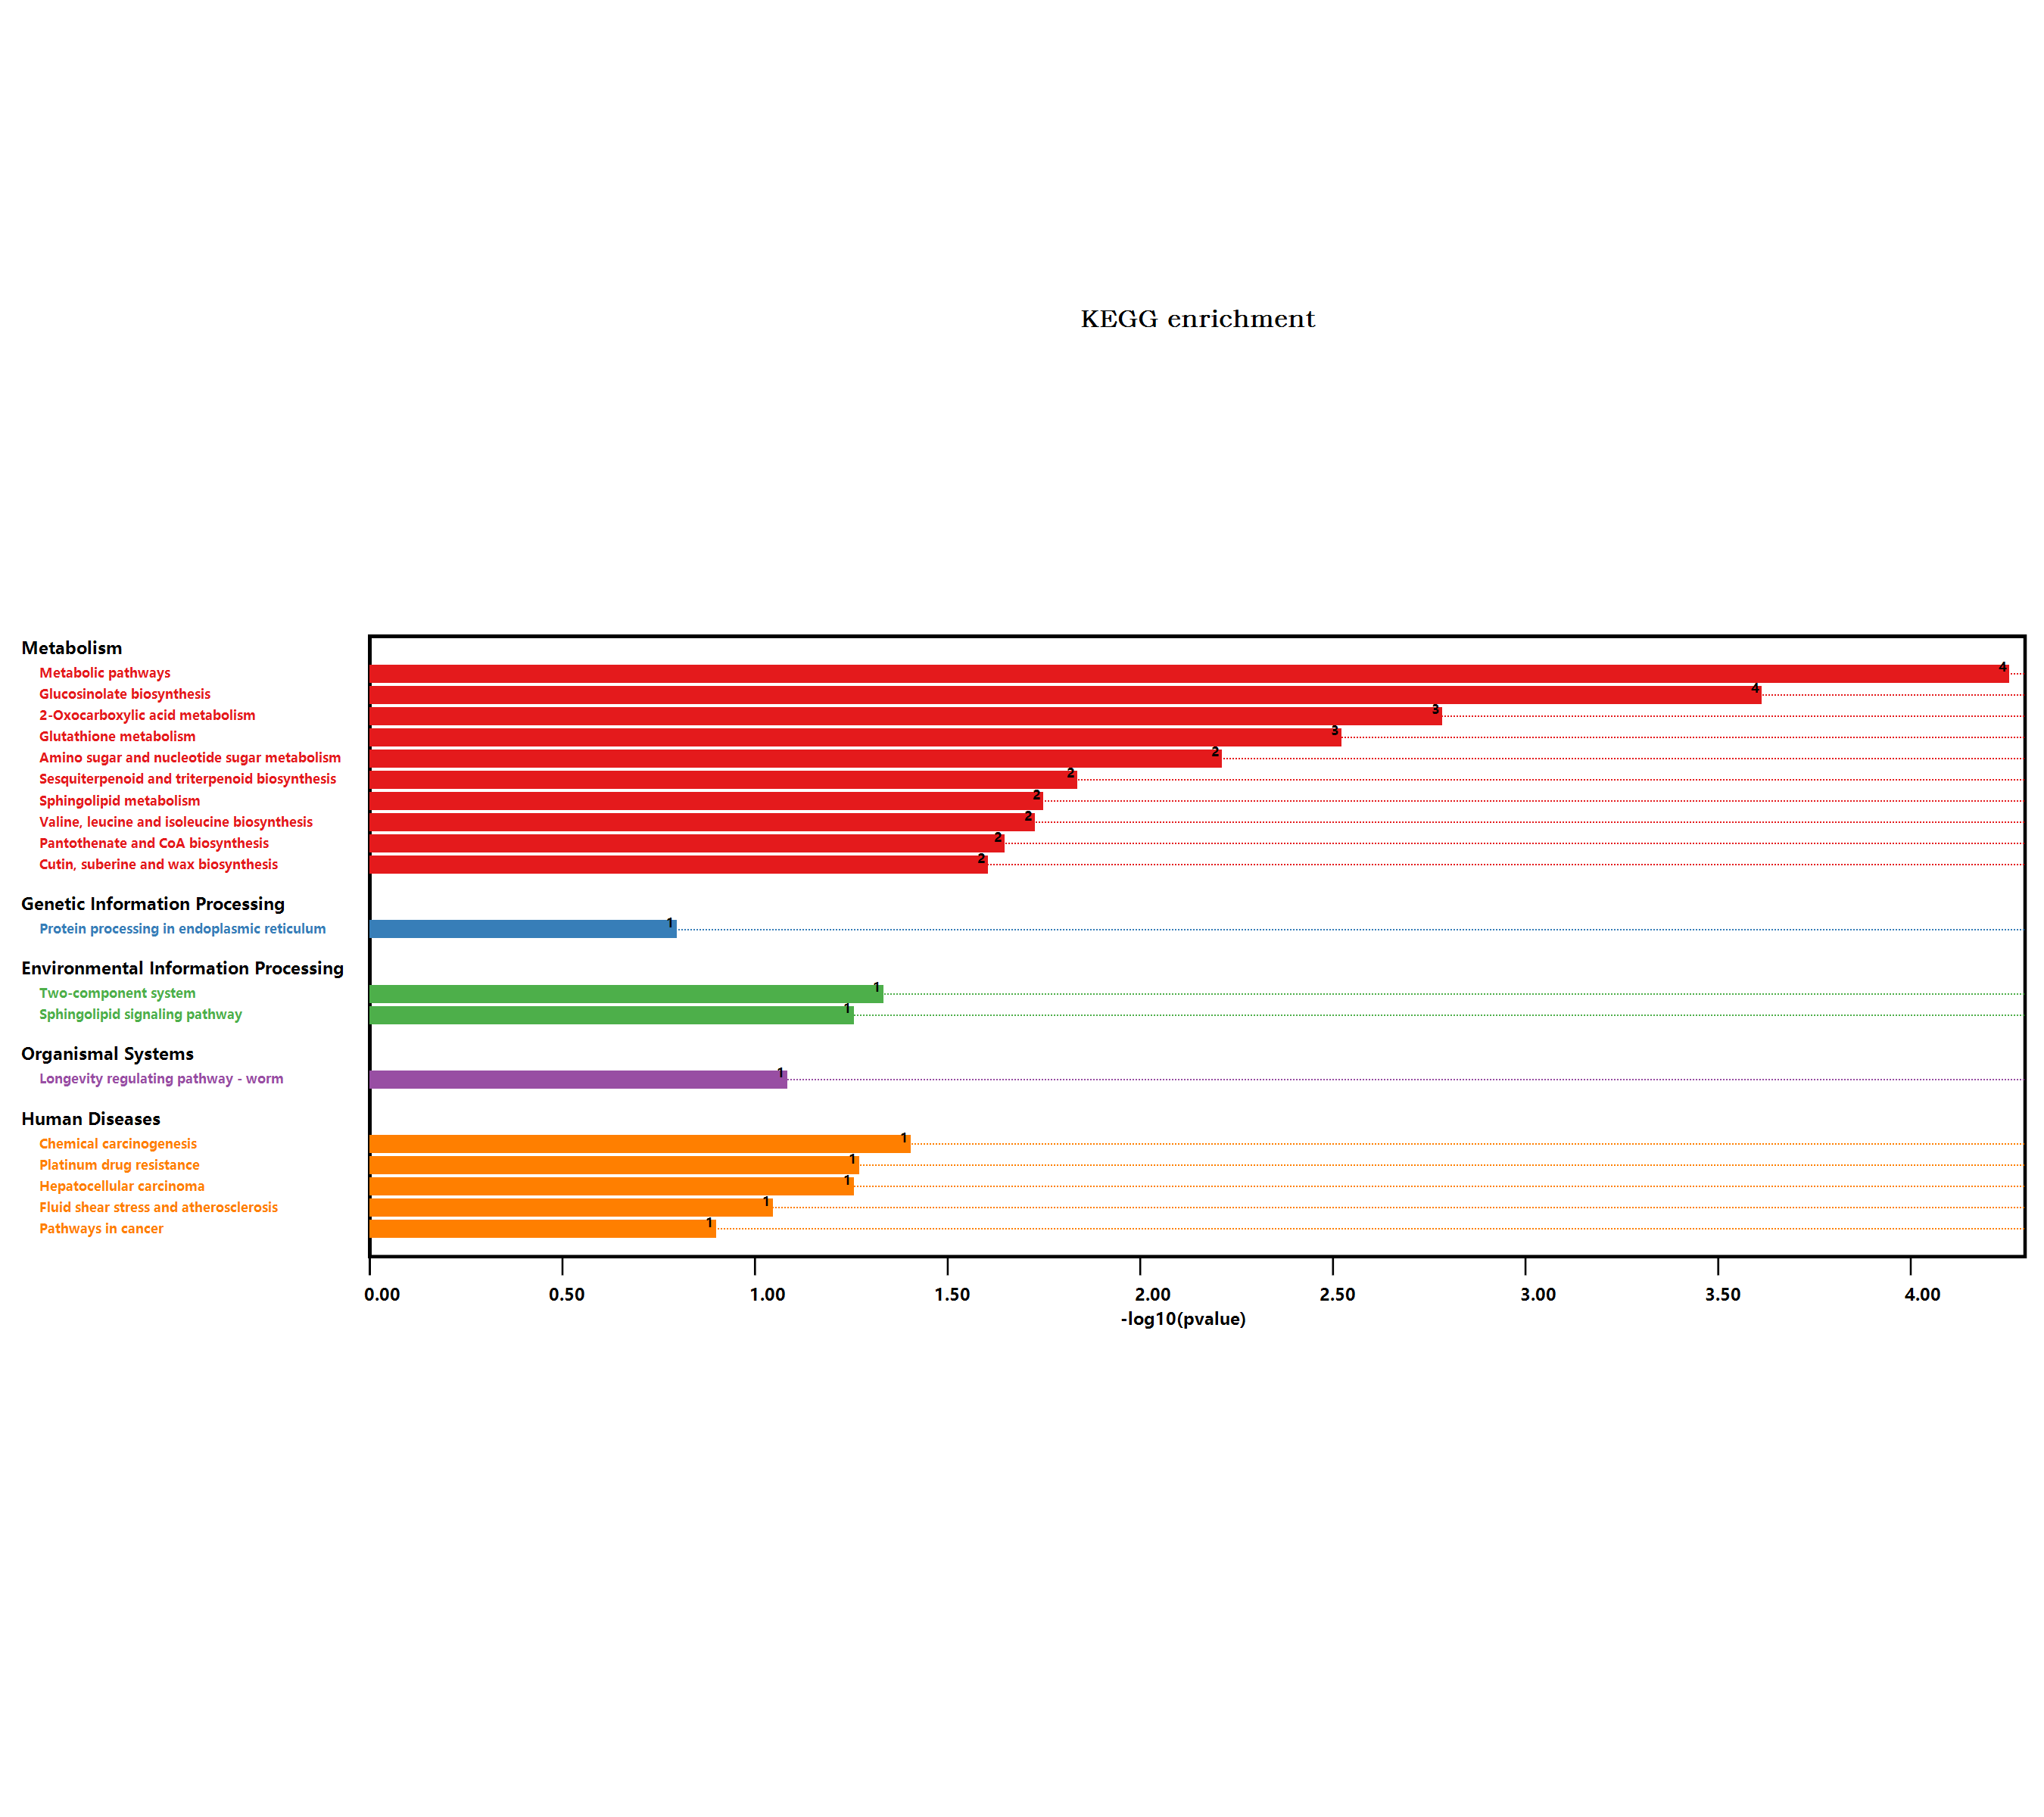

Values plotted in this chart, from the file beside it:
#Term, Database, ID, Input number, Background number, P-Value, Corrected P-Value, Input, Hyperlink, ORF
Valine, leucine and isoleucine degradati…, n/a, map00280, 1, 90, 0.04029, 0.08614, Q9LPM8, , Q9LPM8
Metabolic pathways, n/a, map01100, 9, 3837, 5.29384579789106E-05, 0.001641, Q9LPM8, Q9C9H5, Q8LAH7, Q8GYM1, Q1PER6, …, , Q9LPM8; Q9C9H5; Q8LAH7; Q8GYM1; Q1PER6; …
Tryptophan metabolism, n/a, map00380, 1, 109, 0.0485, 0.08353, Q501D8, , Q501D8
Ascorbate and aldarate metabolism, n/a, map00053, 1, 90, 0.04029, 0.08614, Q1PER6, , Q1PER6
Biosynthesis of secondary metabolites, n/a, map01110, 3, 2085, 0.0685, 0.09232, Q9LPM8, Q8LAH7, Q501D8, , Q9LPM8; Q8LAH7; Q501D8
Starch and sucrose metabolism, n/a, map00500, 1, 276, 0.1177, 0.1304, Q9C9H5, , Q9C9H5
Longevity regulating pathway - worm, n/a, map04212, 1, 180, 0.07857, 0.09743, Q8GYM1, , Q8GYM1
Protein processing in endoplasmic reticu…, n/a, map04141, 1, 364, 0.1522, 0.1573, Q38806, , Q38806
alpha-Linolenic acid metabolism, n/a, map00592, 1, 71, 0.03201, 0.09022, Q8LAH7, , Q8LAH7
Sphingolipid signaling pathway, n/a, map04071, 1, 119, 0.05279, 0.07983, Q9ZPH4, , Q9ZPH4
Glucosinolate biosynthesis, n/a, map00966, 2, 47, 0.0002323, 0.003601, Q9LPM8, Q501D8, , Q9LPM8; Q501D8
2-Oxocarboxylic acid metabolism, n/a, map01210, 2, 126, 0.00157, 0.01622, Q9LPM8, Q501D8, , Q9LPM8; Q501D8
Drug metabolism - other enzymes, n/a, map00983, 1, 141, 0.06217, 0.0876, Q8GYM1, , Q8GYM1
Amino sugar and nucleotide sugar metabol…, n/a, map00520, 2, 249, 0.005848, 0.03625, O24603, F4JTY7, , O24603; F4JTY7
Biosynthesis of amino acids, n/a, map01230, 1, 419, 0.1731, 0.1731, Q9LPM8, , Q9LPM8
Cysteine and methionine metabolism, n/a, map00270, 1, 201, 0.08728, 0.1002, Q9LPM8, , Q9LPM8
Valine, leucine and isoleucine biosynthe…, n/a, map00290, 1, 39, 0.01791, 0.0694, Q9LPM8, , Q9LPM8
Pantothenate and CoA biosynthesis, n/a, map00770, 1, 47, 0.02146, 0.0739, Q9LPM8, , Q9LPM8
Pathways in cancer, n/a, map05200, 1, 283, 0.1205, 0.1289, Q8GYM1, , Q8GYM1
Cutin, suberine and wax biosynthesis, n/a, map00073, 1, 52, 0.02366, 0.07336, Q9FFQ7, , Q9FFQ7
Hepatocellular carcinoma, n/a, map05225, 1, 119, 0.05279, 0.07983, Q8GYM1, , Q8GYM1
Fluid shear stress and atherosclerosis, n/a, map05418, 1, 197, 0.08563, 0.1021, Q8GYM1, , Q8GYM1
Glycerophospholipid metabolism, n/a, map00564, 1, 164, 0.07188, 0.09284, Q9FLM1, , Q9FLM1
Two-component system, n/a, map02020, 1, 99, 0.04419, 0.08058, Q9C9H5, , Q9C9H5
Glutathione metabolism, n/a, map00480, 2, 172, 0.002868, 0.02223, Q8GYM1, Q1PER6, , Q8GYM1; Q1PER6
Sphingolipid metabolism, n/a, map00600, 1, 37, 0.01702, 0.07539, Q9ZPH4, , Q9ZPH4
Platinum drug resistance, n/a, map01524, 1, 115, 0.05108, 0.08334, Q8GYM1, , Q8GYM1
Metabolism of xenobiotics by cytochrome …, n/a, map00980, 1, 89, 0.03986, 0.09504, Q8GYM1, , Q8GYM1
Drug metabolism - cytochrome P450, n/a, map00982, 1, 92, 0.04116, 0.07974, Q8GYM1, , Q8GYM1
Chemical carcinogenesis, n/a, map05204, 1, 84, 0.03768, 0.09735, Q8GYM1, , Q8GYM1
Sesquiterpenoid and triterpenoid biosynt…, n/a, map00909, 1, 30, 0.01391, 0.07186, Q9T0J9, , Q9T0J9
